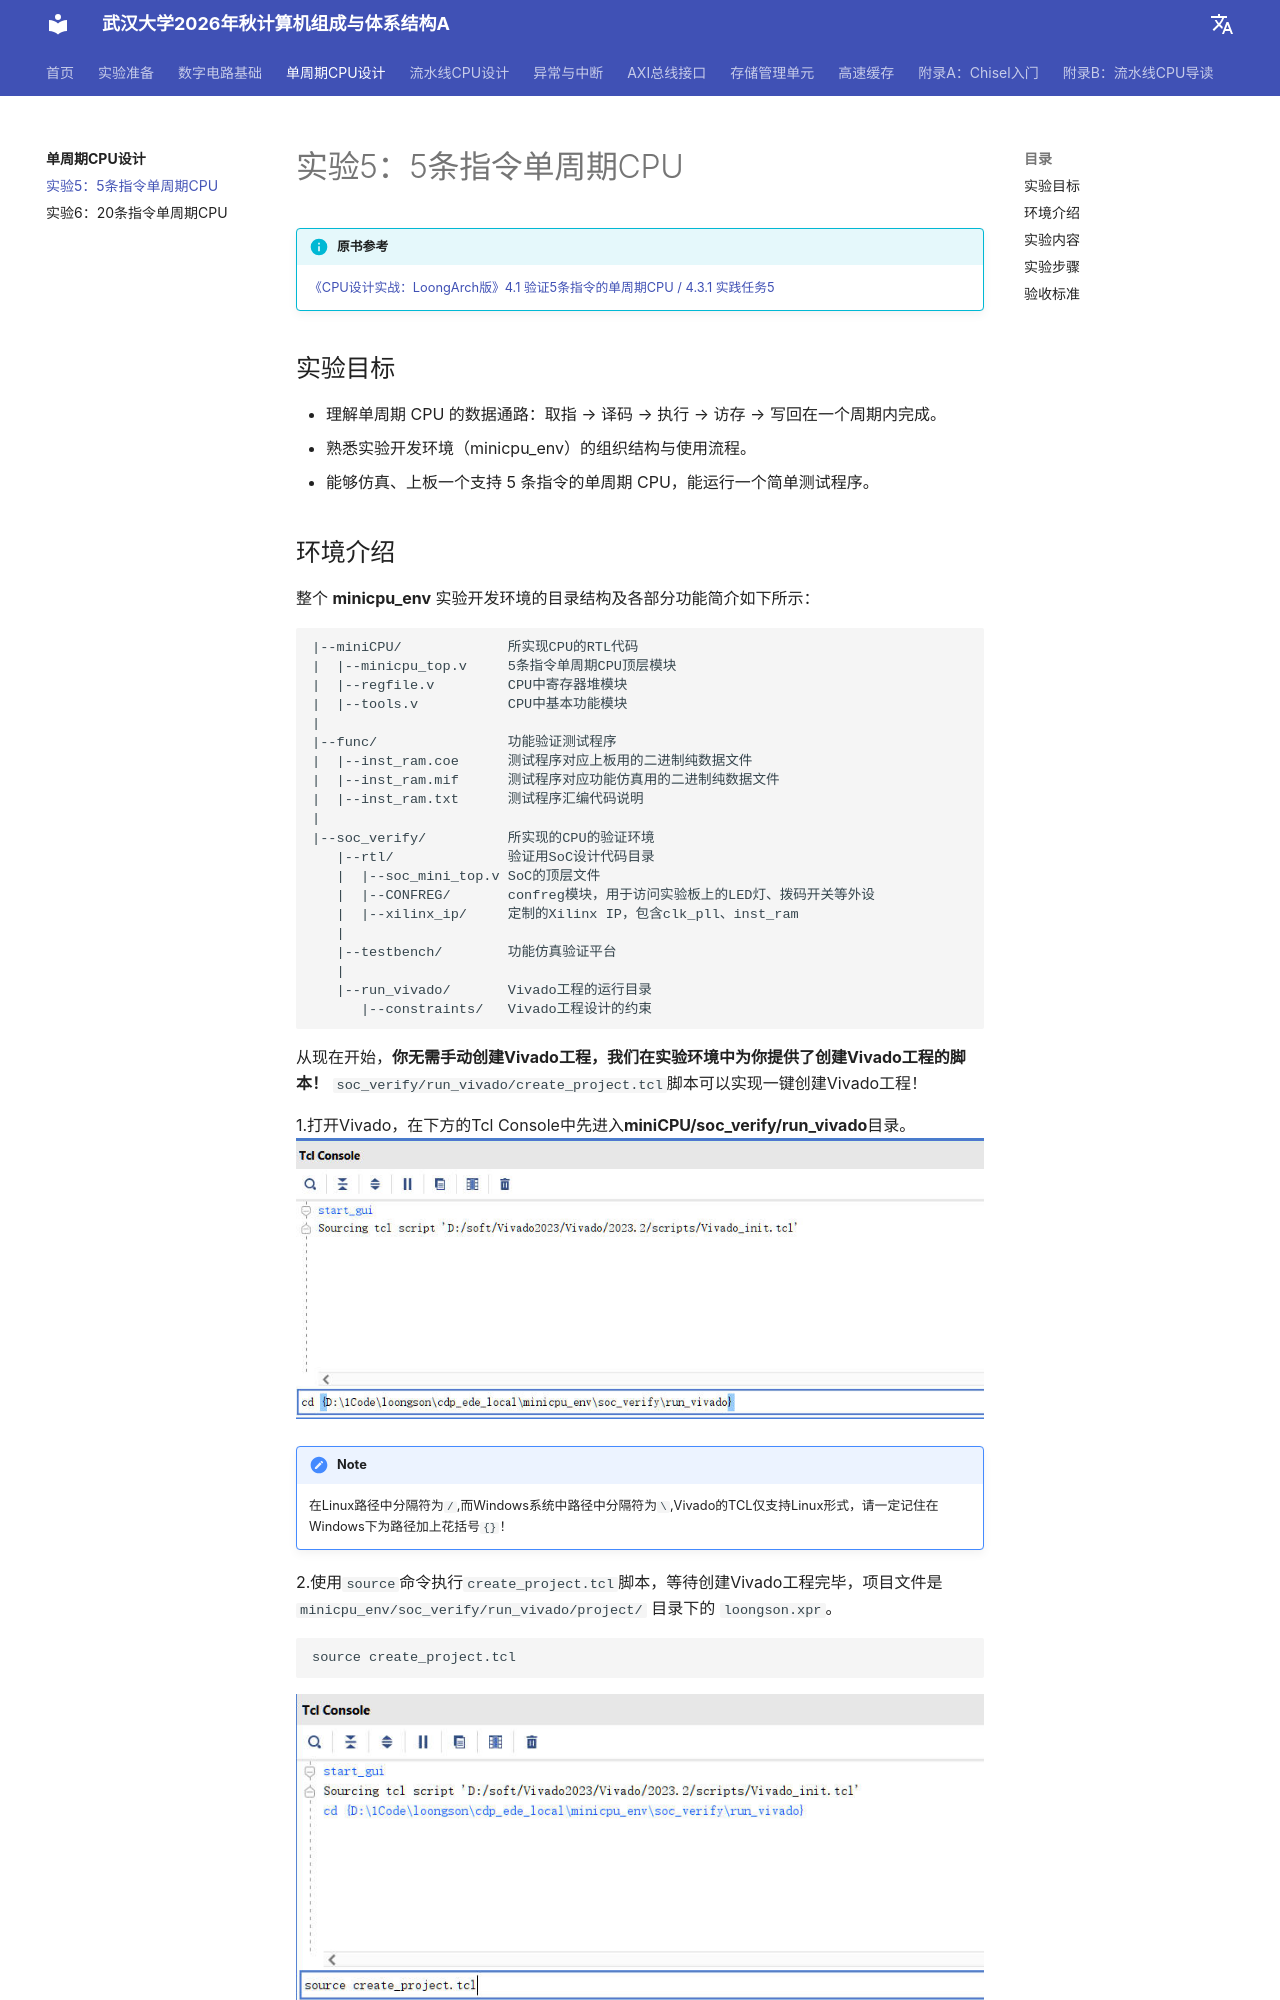

repository: codexp-whu/cod-exp · page: labs/02-单周期CPU设计/实验5-5条指令单周期CPU/index.html · generator: mkdocs

# 实验5：5条指令单周期CPU

!!! info "原书参考"

    [《CPU设计实战：LoongArch版》4.1 验证5条指令的单周期CPU / 4.3.1 实践任务5](https://bookdown.org/loongson/_book3/chapter-single-cycle-cpu.html#sec-verify-5insts-single-cycle-cpu)

## 实验目标

- 理解单周期 CPU 的数据通路：取指 → 译码 → 执行 → 访存 → 写回在一个周期内完成。
- 熟悉实验开发环境（minicpu_env）的组织结构与使用流程。
- 能够仿真、上板一个支持 5 条指令的单周期 CPU，能运行一个简单测试程序。
